Run: headless pygame with SDL's dummy video driver; simulated clock (each Clock.tick advances the game by its frame time, no real sleeping); random seed 0; keys injected as events and as key.get_pressed() state; no mouse input.
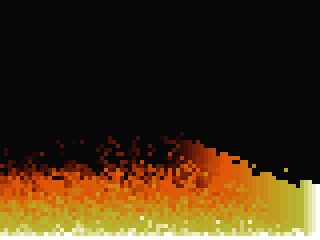
Frame 1 of 4 · flips 1–60 · no input
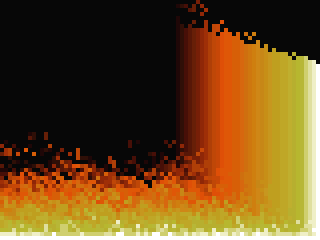
Frame 2 of 4 · flips 61–180 · tapped SPACE, RETURN · held RIGHT (→), D
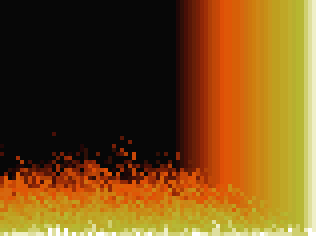
Frame 3 of 4 · flips 181–300 · held DOWN (↓), S
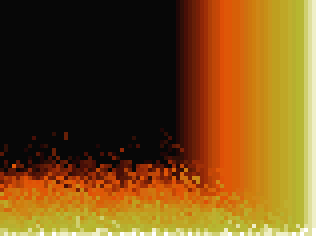
Frame 4 of 4 · flips 301–420 · held LEFT (←), A, UP (↑), W

The pygame program that drew these frames:

import pygame
import random

# Ustawienia rozmiaru animacji.
SCALE = 4  # skalowanie pojedynczego "piksela ognia"
FIRE_WIDTH = 80   # szerokość siatki ognia
FIRE_HEIGHT = 60  # wysokość siatki ognia

# Definicja palety kolorów (w stylu 8-bit) – od ciemnego do jasnego
palette = [
    (7, 7, 7),
    (31, 7, 7),
    (47, 15, 7),
    (71, 15, 7),
    (87, 23, 7),
    (103, 31, 7),
    (119, 31, 7),
    (143, 39, 7),
    (159, 47, 7),
    (175, 63, 7),
    (191, 71, 7),
    (199, 71, 7),
    (223, 79, 7),
    (223, 87, 7),
    (223, 87, 7),
    (215, 95, 7),
    (215, 95, 7),
    (215, 103, 15),
    (207, 111, 15),
    (207, 119, 15),
    (207, 127, 15),
    (207, 135, 23),
    (199, 135, 23),
    (199, 143, 23),
    (199, 151, 31),
    (191, 159, 31),
    (191, 159, 31),
    (191, 167, 39),
    (191, 167, 39),
    (191, 175, 47),
    (183, 175, 47),
    (183, 183, 47),
    (183, 183, 55),
    (207, 207, 111),
    (223, 223, 159),
    (239, 239, 199),
    (255, 255, 255)
]
NUM_COLORS = len(palette)

# Inicjalizacja siatki ognia – każdy element to wartość intensywności od 0 do NUM_COLORS-1.
fire_pixels = [[0 for _ in range(FIRE_WIDTH)] for _ in range(FIRE_HEIGHT)]

def initialize_fire():
    """Ustawia dolny wiersz siatki na maksymalną intensywność (źródło ognia)."""
    for x in range(FIRE_WIDTH):
        fire_pixels[FIRE_HEIGHT - 1][x] = NUM_COLORS - 1

def update_fire():
    """
    Aktualizuje siatkę ognia:
    - Każdy piksel (poza dolnym wierszem) pobiera wartość od piksela znajdującego się niżej
      z pewnym, losowym osłabieniem (decay).
    - Wartość ta jest przypisywana do piksela powyżej, przesuniętego w lewo o losową wartość.
    """
    for y in range(1, FIRE_HEIGHT):
        for x in range(FIRE_WIDTH):
            decay = random.randint(0, 3)
            new_intensity = fire_pixels[y][x] - decay
            if new_intensity < 0:
                new_intensity = 0
            # Przenoszenie efektu ognia do piksela powyżej, z lekkim przesunięciem w lewo
            dst_x = x - decay
            if dst_x < 0:
                dst_x = 0
            fire_pixels[y - 1][dst_x] = new_intensity

def draw_fire(screen):
    """Rysuje siatkę ognia na ekranie, mapując wartości intensywności na kolory z palety."""
    for y in range(FIRE_HEIGHT):
        for x in range(FIRE_WIDTH):
            color = palette[fire_pixels[y][x]]
            rect = (x * SCALE, y * SCALE, SCALE, SCALE)
            pygame.draw.rect(screen, color, rect)

def main():
    pygame.init()
    screen = pygame.display.set_mode((FIRE_WIDTH * SCALE, FIRE_HEIGHT * SCALE))
    pygame.display.set_caption("8-bitowy efekt ognia")
    clock = pygame.time.Clock()
    
    initialize_fire()
    
    running = True
    while running:
        # Obsługa zdarzeń
        for event in pygame.event.get():
            if event.type == pygame.QUIT:
                running = False
        
        update_fire()
        screen.fill((0, 0, 0))
        draw_fire(screen)
        pygame.display.flip()
        clock.tick(30)  # 30 FPS
    
    pygame.quit()

if __name__ == '__main__':
    main()
